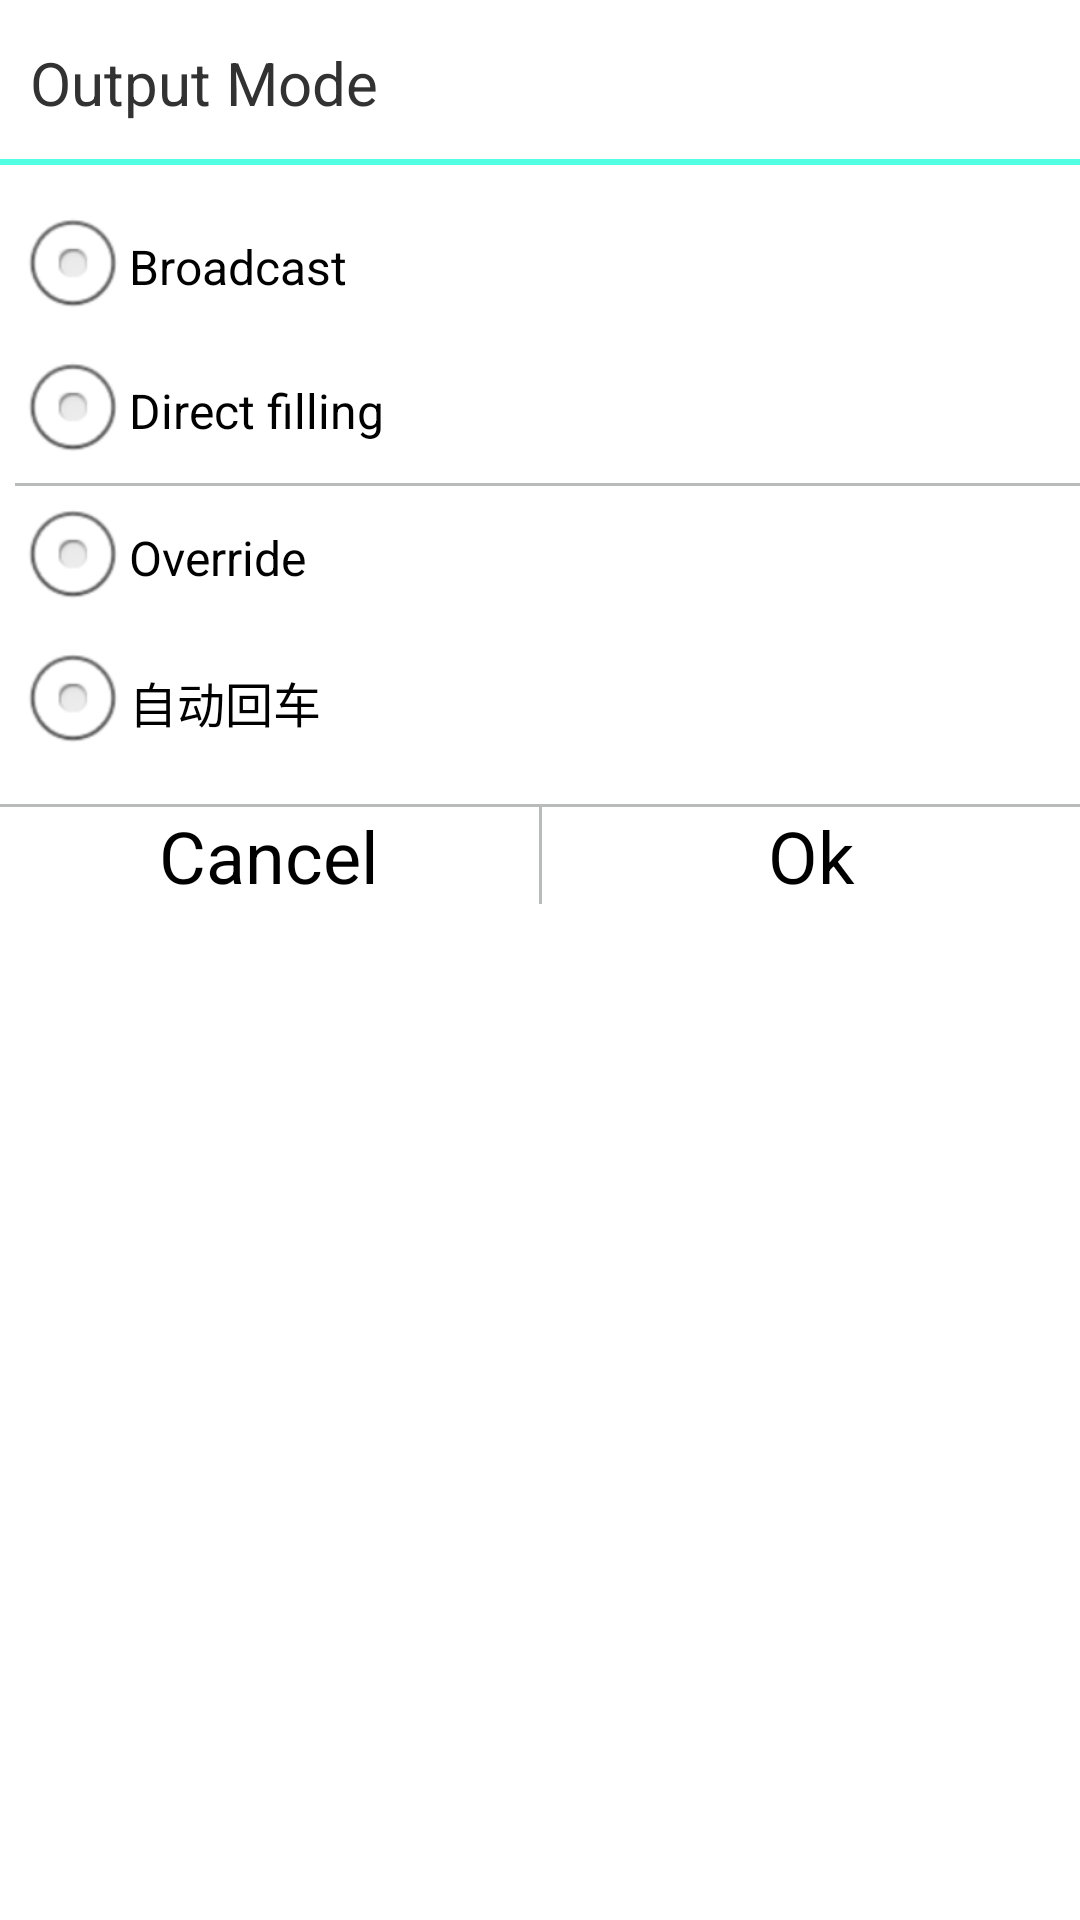

Here is an Android app screen rendered from its layout file. Give the layout XML and the strings, colors and styles it references.
<!-- AndroidManifest.xml: application theme AppTheme -->
<!-- res/layout/output_mode_dialog.xml -->
<?xml version="1.0" encoding="utf-8"?>
<LinearLayout xmlns:android="http://schemas.android.com/apk/res/android"
	android:layout_width="match_parent"
	android:layout_height="match_parent"
	android:orientation="vertical">

	<RelativeLayout
		android:layout_width="match_parent"
		android:layout_height="55dp"
		android:orientation="vertical">

		<TextView
			android:layout_width="wrap_content"
			android:layout_height="wrap_content"
			android:layout_centerVertical="true"
			android:layout_marginLeft="10dp"
			android:text="@string/output_mode"
			android:textSize="20sp" />

		<View
			android:layout_width="match_parent"
			android:layout_height="2dp"
			android:layout_alignParentBottom="true"
			android:background="#c21dffd9" />
	</RelativeLayout>
	<LinearLayout
		android:layout_width="match_parent"
		android:layout_height="wrap_content"
		android:layout_marginBottom="10dp"
		android:layout_marginLeft="5dp"
		android:layout_marginTop="10dp"
		android:orientation="vertical">

		<RadioGroup
			android:id="@+id/radioGroupOutput"
			android:layout_width="fill_parent"
			android:layout_height="wrap_content">

			<RadioButton
				android:id="@+id/rbBroadcast_output"
				android:layout_width="wrap_content"
				android:layout_height="wrap_content"
				android:text="@string/broadcast_output" />

			<RadioButton
				android:id="@+id/rbDirect_filling"
				android:layout_width="wrap_content"
				android:layout_height="wrap_content"
				android:text="@string/direct_filling" 
				android:checked="false"/>
		</RadioGroup>

		<View
			android:layout_width="match_parent"
			android:layout_height="1dp"
			android:layout_alignParentBottom="true"
			android:background="#c2a2a6a5" />

		<RadioGroup
			android:id="@+id/radioGroupOutputType"
			android:layout_width="fill_parent"
			android:layout_height="wrap_content">

			<RadioButton
				android:id="@+id/chOverride"
				android:layout_width="wrap_content"
				android:layout_height="wrap_content"
				android:text="@string/override_Output" />

			<RadioButton
				android:id="@+id/chAutomatic"
				android:layout_width="wrap_content"
				android:layout_height="wrap_content"
				android:text="@string/automatic_carriage_return"
				android:checked="false"/>
		</RadioGroup>
	</LinearLayout>

	<View
		android:layout_width="match_parent"
		android:layout_height="1dp"
		android:layout_alignParentBottom="true"
		android:background="#c2a2a6a5" />

	<LinearLayout
		android:layout_width="match_parent"
		android:layout_height="wrap_content">

		<Button
			android:id="@+id/btn_cancel"
			android:layout_width="fill_parent"
			android:layout_height="wrap_content"
			android:layout_weight="1"
			android:background="@drawable/rel_bg"
			android:textSize="24sp"
			android:text="@string/cancel" />

		<View
			android:layout_width="1dp"
			android:layout_height="fill_parent"
			android:background="#c2a2a6a5" />

		<Button
			android:id="@+id/btn_sure"
			android:layout_width="fill_parent"
			android:layout_height="wrap_content"
			android:layout_weight="1"
			android:background="@drawable/rel_bg"
			android:textSize="24sp"
			android:text="@string/ok" />
	</LinearLayout>
</LinearLayout>
<!-- resources referenced by this layout -->
<resources>
  <!-- drawable rel_bg (drawable) -->
  <selector xmlns:android="http://schemas.android.com/apk/res/android"> 
  
  
     <item android:state_window_focused="false" android:state_enabled="true"
          android:drawable="@drawable/rel_unpress1" />
  
  
     <item android:state_window_focused="false" android:state_enabled="false"
          android:drawable="@drawable/rel_unpress1" />
  
  
      <item android:state_pressed="true"
          android:drawable="@drawable/rel_press1" />
  
  
      <item android:state_focused="true" android:state_enabled="true"
          android:drawable="@drawable/rel_press1" />
  
  
      <item android:state_enabled="true"
          android:drawable="@drawable/rel_unpress1" />
  
  
      <item android:state_focused="true"
          android:drawable="@drawable/rel_unpress1" />
          
  
      <item android:drawable="@drawable/rel_unpress1" />
  
  </selector>
  <string name="automatic_carriage_return">自动回车</string>
  <string name="broadcast_output">Broadcast</string>
  <string name="cancel">Cancel</string>
  <string name="direct_filling">Direct filling</string>
  <string name="ok">Ok</string>
  <string name="output_mode">Output Mode</string>
  <string name="override_Output">Override</string>
  <style name="AppTheme" parent="android:Theme.Light">
  	
  	</style>
  <!-- drawable rel_unpress1 (drawable) -->
  <?xml version="1.0" encoding="utf-8"?>
  <shape xmlns:android="http://schemas.android.com/apk/res/android"
      android:shape="rectangle">
  
      
      
      
  
      
      <solid android:color="#00ffffff"></solid>
  </shape>
  <!-- drawable rel_press1 (drawable) -->
  <?xml version="1.0" encoding="utf-8"?>
  <shape xmlns:android="http://schemas.android.com/apk/res/android"
      android:shape="rectangle">
  
      
      
      
  
      
      <solid android:color="#96c1c3c4"></solid>
  </shape>
</resources>
